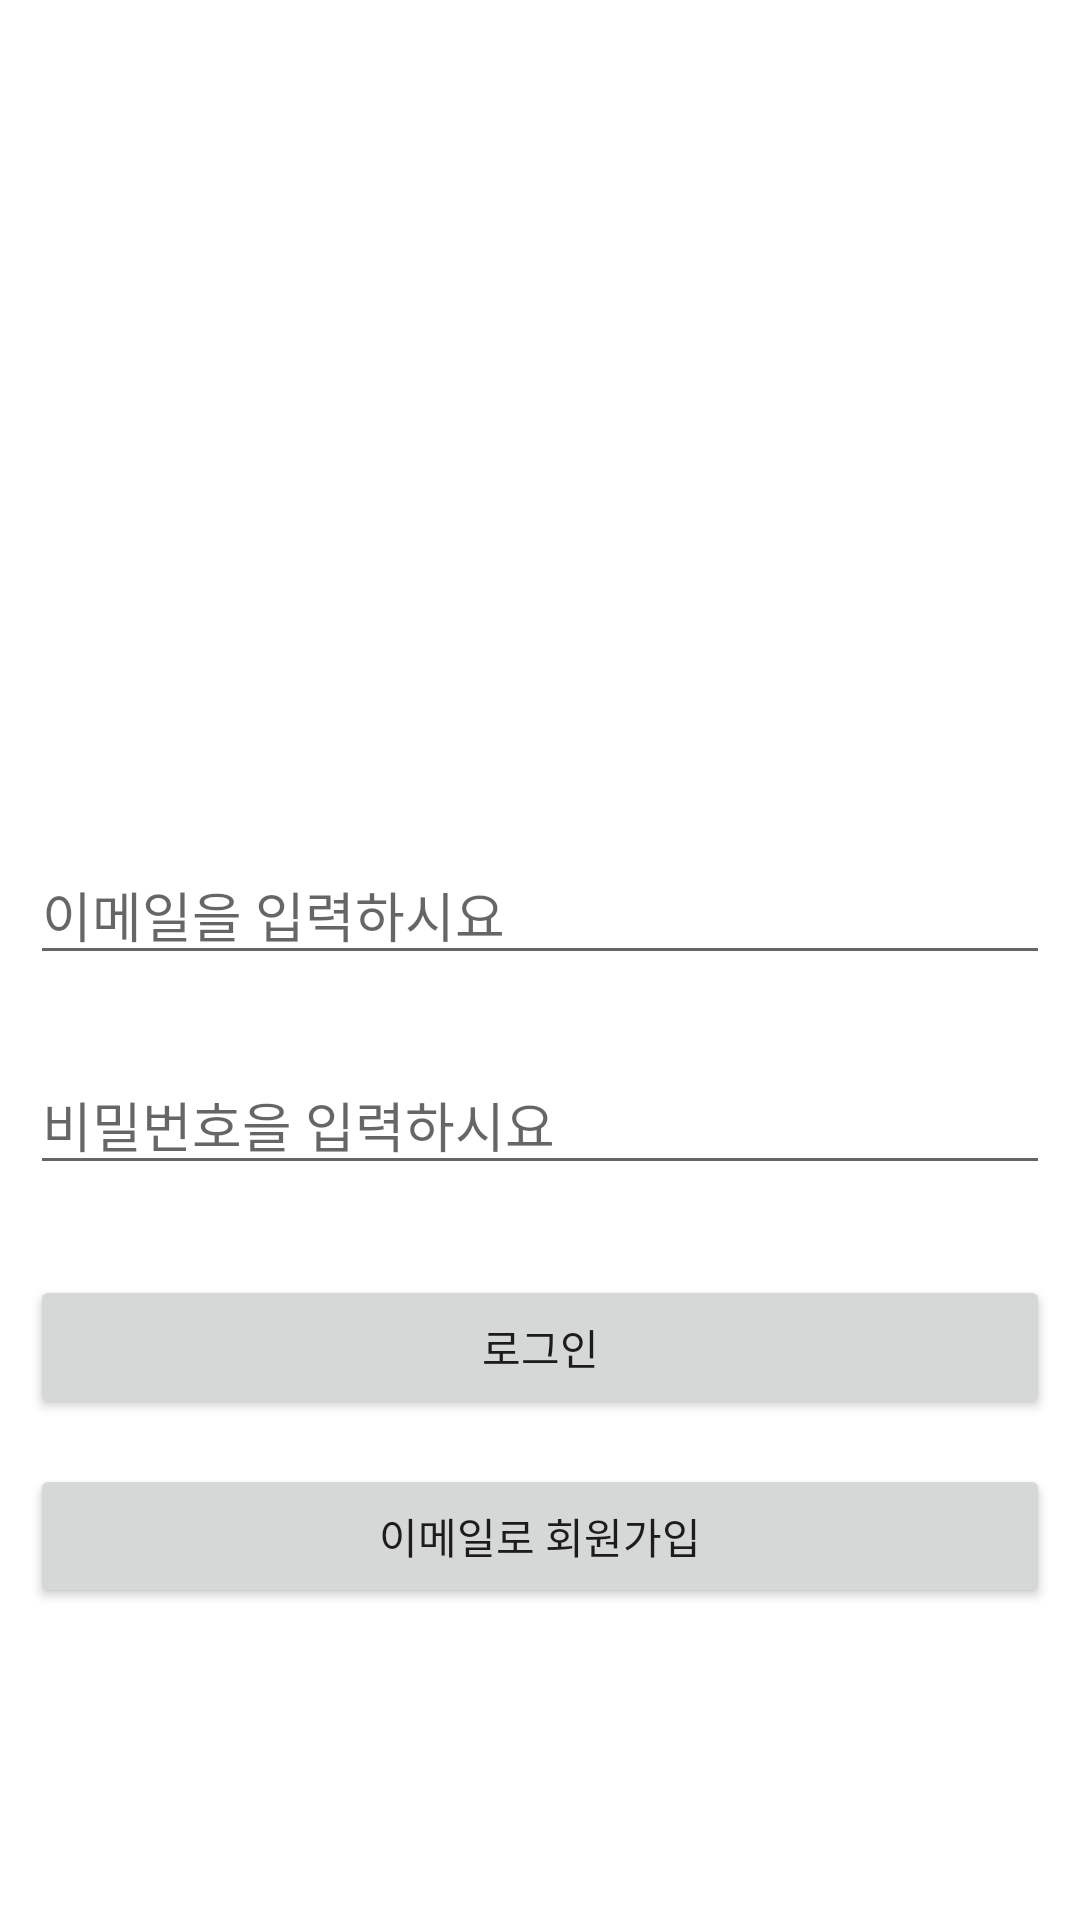

This screen was rendered from an Android layout file. Write that file and the resources it references.
<!-- AndroidManifest.xml: application theme Theme.AppPP -->
<!-- res/layout/activity_splash.xml -->
<?xml version="1.0" encoding="utf-8"?>
<LinearLayout xmlns:android="http://schemas.android.com/apk/res/android"
    xmlns:app="http://schemas.android.com/apk/res-auto"
    xmlns:tools="http://schemas.android.com/tools"
    android:layout_width="match_parent"
    android:layout_height="match_parent"
    android:orientation="vertical"
    tools:context=".SplashActivity">

    <ImageView
        android:layout_marginTop="100dp"
        android:layout_marginBottom="50dp"
        android:layout_width="150dp"
        android:layout_height="135dp"
        android:layout_gravity="center"
        android:src="@drawable/logo" />

    <EditText
        android:id="@+id/emailText"
        android:hint="이메일을 입력하시요"
        android:layout_marginBottom="30dp"
        android:layout_marginRight="10dp"
        android:layout_marginLeft="10dp"
        android:layout_width="match_parent"
        android:layout_height="40dp"/>

    <EditText
        android:id="@+id/passText"
        android:inputType="textPassword"
        android:hint="비밀번호을 입력하시요"
        android:layout_marginBottom="30dp"
        android:layout_marginRight="10dp"
        android:layout_marginLeft="10dp"
        android:layout_width="match_parent"
        android:layout_height="40dp"/>


        <Button
            android:id="@+id/loginBtn"
            android:text="로그인"
            android:layout_width="match_parent"
            android:layout_height="wrap_content"
            android:layout_marginRight="10dp"
            android:layout_marginBottom="15dp"
            android:layout_marginLeft="10dp"/>

        <Button
            android:id="@+id/emailJoinBtn"
            android:text="이메일로 회원가입"
            android:layout_width="match_parent"
            android:layout_height="wrap_content"
            android:layout_marginRight="10dp"
            android:layout_marginLeft="10dp"/>



</LinearLayout>
<!-- resources referenced by this layout -->
<resources>
  <style name="Theme.AppPP" parent="Theme.MaterialComponents.DayNight.DarkActionBar">
          
          <item name="windowNoTitle">true</item>
          <item name="colorPrimary">@color/purple_500</item>
          <item name="colorPrimaryVariant">@color/purple_700</item>
          <item name="colorOnPrimary">@color/white</item>
          
          <item name="colorSecondary">@color/teal_200</item>
          <item name="colorSecondaryVariant">@color/teal_700</item>
          <item name="colorOnSecondary">@color/black</item>
          
          <item name="android:statusBarColor">?attr/colorPrimaryVariant</item>
          
      </style>
  <!-- not gathered from this repository: default colours our renderer supplied (Android Studio template values) -->
  <color name="purple_500">#FF6200EE</color>
  <color name="purple_700">#FF3700B3</color>
  <color name="teal_200">#FF03DAC5</color>
  <color name="teal_700">#FF018786</color>
  <color name="black">#FF000000</color>
  <color name="white">#FFFFFFFF</color>
</resources>
